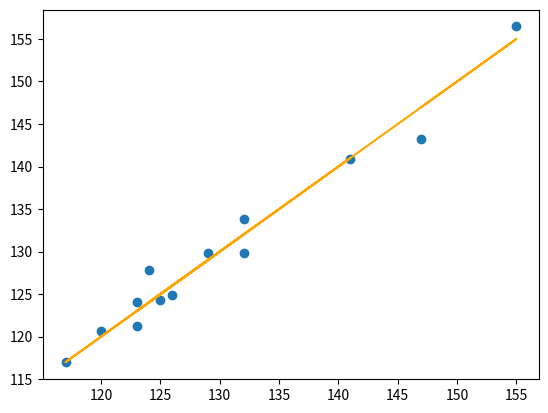

Reproduce this figure in Python.
# -*- coding: utf-8 -*-
"""
Created on Mon Apr 12 16:30:26 2021

@author: Administrator
"""

import numpy as np
import matplotlib.pyplot as plt

def train_function(step_length, X, Y, n_iters, W = None):
    if W is None:
        W = np.zeros((X.shape[1],1))
    loss =[]
    for i in range(n_iters):
        n_samples = X.shape[0]
        y_pred = np.dot(X, W)
        gradient = np.dot((y_pred - Y).T, X)/n_samples
        W = W - step_length * gradient.T
        loss_temp = sum((y_pred - Y)**2)/n_samples
        loss.append(loss_temp)
    y_preds = np.dot(X, W)
    return W, loss, y_preds
# construct data dict
Data = {
        'Person': [ 1, 2, 3, 4, 5, 6, 7, 8, 9, 10, 11, 12, 13],
        'Weight': [69, 83, 77, 75, 71, 73, 67, 71, 77, 69, 74, 86, 84],
        'Age': [50, 20, 20, 30, 30, 50, 60, 50, 40, 55, 40, 40, 20],
        'Stress': [55, 47, 33, 65, 47, 58, 46, 68, 70, 42, 33, 55, 48],
        'BP':[120, 141, 124, 126, 117, 129, 123, 125, 132, 123, 132, 155, 147]
        }
## construct X and Y
X = []
Y = []
for key in Data.keys():
    if key != 'BP' and key != 'Person':
        X.append(Data[key])
    elif key == 'BP':
        Y.append(Data[key])

# Normalize X and Y
X = np.array(X).T
X_normalized = (X - np.mean(X, axis = 0)) / np.std(X, axis = 0)
X_normalized = np.insert(X_normalized,0,1, axis = 1)

Y = np.array(Y).T
Y_raw_mean = np.mean(Y, axis = 0)
Y_raw_std = np.std(Y, axis = 0)
Y_normalized = (Y - Y_raw_mean) / Y_raw_std

# set step_length and number of iterations
step_length = 0.001
n_iters = 50000

# start training 
W, loss, y_preds = train_function(step_length, X_normalized, Y_normalized, n_iters)
# unnormalize predictions
Y_pre_unnormalized = y_preds * Y_raw_std + Y_raw_mean
plt.scatter(Y, Y_pre_unnormalized)
plt.plot(Y, Y, c = 'orange')
plt.show()